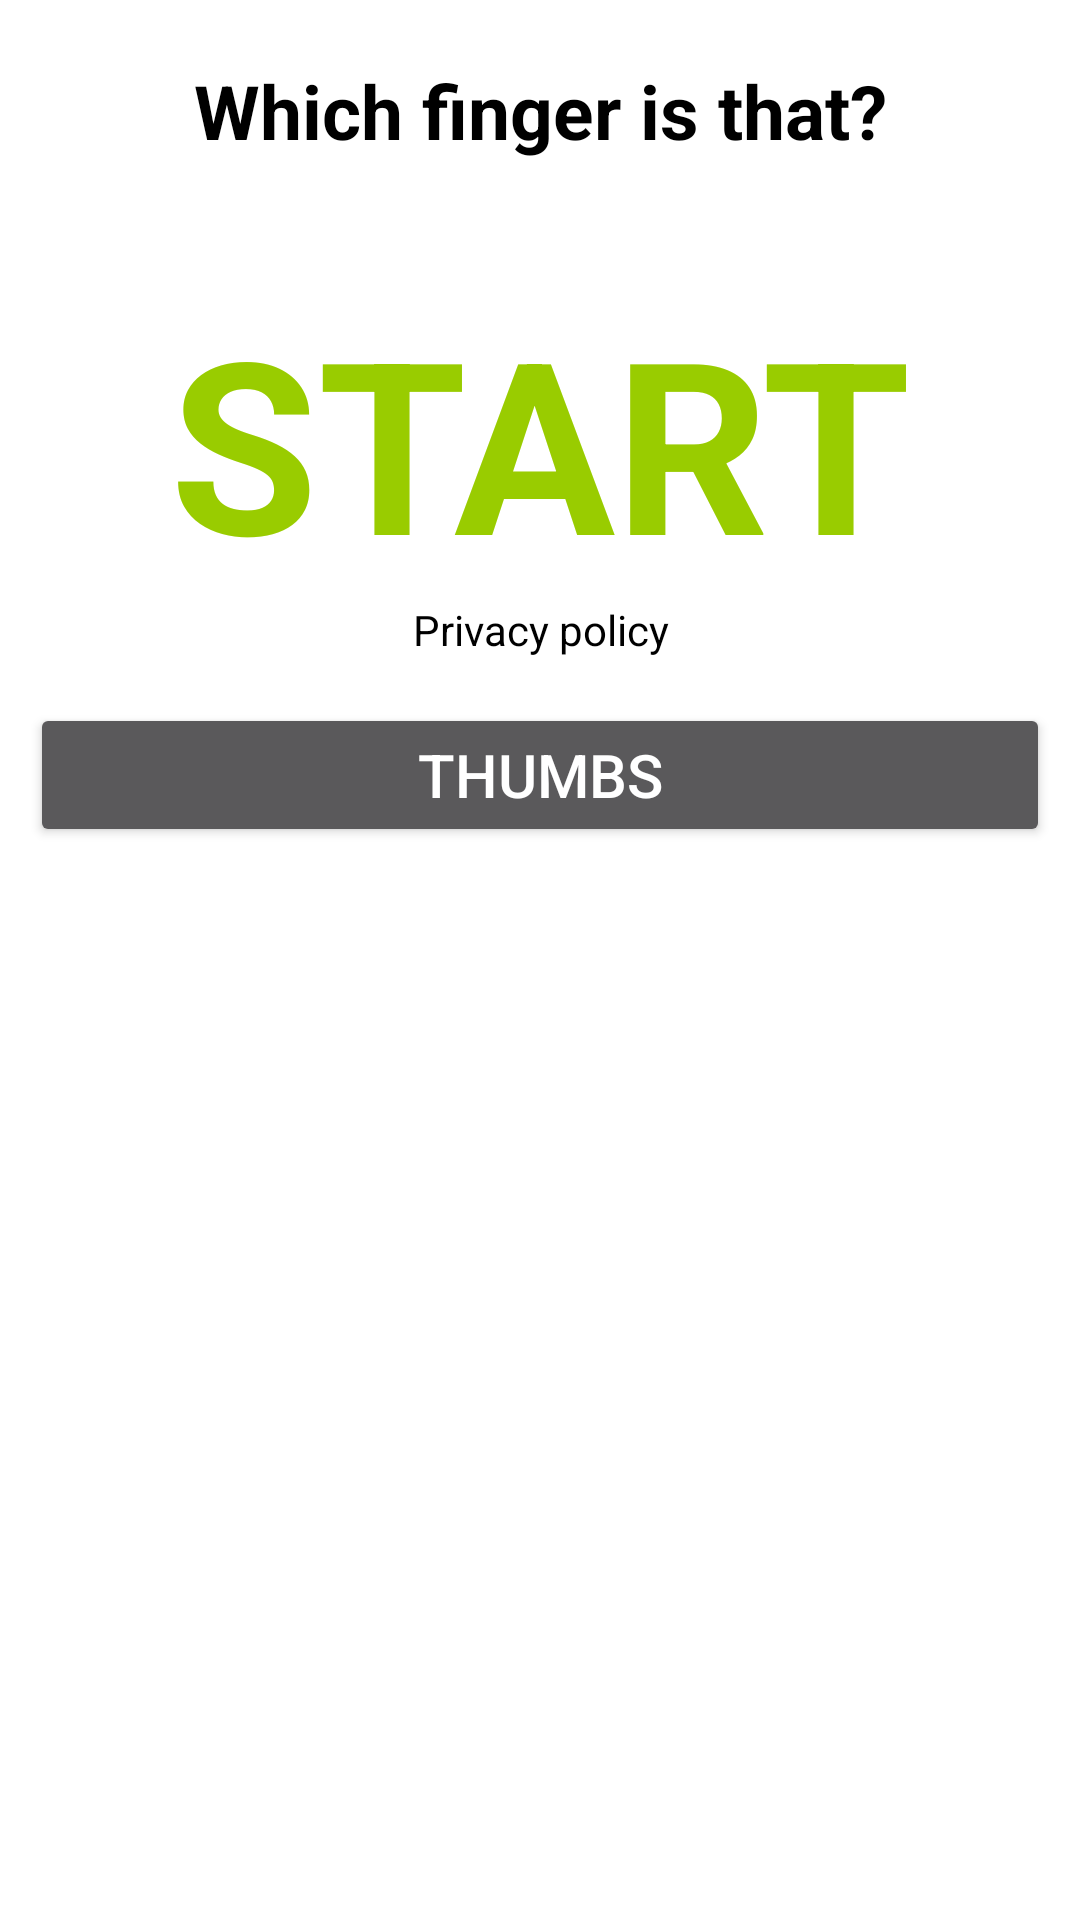

Layout XML and referenced resources for this Android screen:
<!-- AndroidManifest.xml: application theme Theme.FingerGuessing -->
<!-- res/layout/activity_main.xml -->
<?xml version="1.0" encoding="utf-8"?>
<RelativeLayout xmlns:android="http://schemas.android.com/apk/res/android"
    xmlns:app="http://schemas.android.com/apk/res-auto"
    xmlns:tools="http://schemas.android.com/tools"
    android:layout_width="match_parent"
    android:layout_height="match_parent"
    android:background="@color/white"
    tools:context=".MainActivity">

    <ScrollView
        android:layout_width="match_parent"
        android:layout_height="wrap_content">

        <LinearLayout
            android:layout_width="match_parent"
            android:layout_height="wrap_content"
            android:orientation="vertical">

            <TextView
                android:id="@+id/text_top"
                android:layout_width="match_parent"
                android:layout_height="wrap_content"
                android:layout_marginTop="20dp"
                android:gravity="center"
                android:text="Which finger is that?"
                android:textColor="@color/black"
                android:textSize="25sp"
                android:textStyle="bold" />

            <TextView
                android:layout_width="match_parent"
                android:layout_height="wrap_content"
                android:text="START"
                android:textStyle="bold"
                android:id="@+id/start"
                android:layout_marginTop="40dp"
                android:visibility="visible"
                android:layout_below="@+id/text_top"
                android:layout_centerVertical="true"
                android:textSize="80sp"
                android:gravity="center"
                android:textColor="@android:color/holo_green_light"/>

            <ImageView
                android:id="@+id/hand1"
                android:layout_width="match_parent"
                android:layout_height="200dp"
                android:visibility="gone"
                android:layout_marginTop="40dp"
                android:layout_below="@+id/text_top"
                android:layout_centerVertical="true"
                android:src="@drawable/finger_1" />

            <ImageView
                android:id="@+id/hand2"
                android:layout_width="match_parent"
                android:layout_height="200dp"
                android:layout_marginTop="40dp"
                android:visibility="gone"
                android:layout_below="@+id/text_top"
                android:layout_centerVertical="true"
                android:src="@drawable/finger_2" />

            <ImageView
                android:id="@+id/hand3"
                android:layout_width="match_parent"
                android:layout_height="200dp"
                android:layout_marginTop="40dp"
                android:visibility="gone"
                android:layout_below="@+id/text_top"
                android:layout_centerVertical="true"
                android:src="@drawable/finger_3" />

            <ImageView
                android:id="@+id/hand4"
                android:layout_width="match_parent"
                android:layout_height="200dp"
                android:layout_marginTop="40dp"
                android:visibility="gone"
                android:layout_below="@+id/text_top"
                android:layout_centerVertical="true"
                android:src="@drawable/finger_4" />

            <ImageView
                android:id="@+id/hand5"
                android:layout_width="match_parent"
                android:layout_height="200dp"
                android:layout_marginTop="40dp"
                android:visibility="gone"
                android:layout_below="@+id/text_top"
                android:layout_centerVertical="true"
                android:src="@drawable/finger_5" />

            <LinearLayout
                android:id="@+id/layout_finger"
                android:visibility="gone"
                android:layout_width="match_parent"
                android:layout_height="wrap_content"
                android:layout_marginTop="10dp"
                android:orientation="vertical">

                <LinearLayout
                    android:layout_width="match_parent"
                    android:layout_height="wrap_content"
                    android:orientation="horizontal">

                    <Button
                        android:id="@+id/f1"
                        android:layout_width="match_parent"
                        android:layout_height="wrap_content"
                        android:layout_margin="10dp"
                        android:text="Thumb Finger"
                        android:layout_weight="1"
                        android:textColor="@color/white"/>

                    <Button
                        android:id="@+id/f2"
                        android:layout_width="match_parent"
                        android:layout_height="wrap_content"
                        android:layout_margin="10dp"
                        android:text="Index Finger"
                        android:layout_weight="1"
                        android:textColor="@color/white"/>

                    <Button
                        android:id="@+id/f3"
                        android:layout_width="match_parent"
                        android:layout_height="wrap_content"
                        android:layout_margin="10dp"
                        android:text="Middle Finger"
                        android:layout_weight="1"
                        android:textColor="@color/white"/>

                </LinearLayout>

                <LinearLayout
                    android:layout_width="match_parent"
                    android:layout_height="wrap_content"
                    android:orientation="horizontal">

                    <Button
                        android:id="@+id/f4"
                        android:layout_width="match_parent"
                        android:layout_height="wrap_content"
                        android:layout_margin="10dp"
                        android:text="Ring Finger"
                        android:layout_weight="1"
                        android:textColor="@color/white"/>

                    <Button
                        android:id="@+id/f5"
                        android:layout_width="match_parent"
                        android:layout_height="wrap_content"
                        android:layout_margin="10dp"
                        android:text="Pinky Finger"
                        android:layout_weight="1"
                        android:textColor="@color/white"/>

                </LinearLayout>

            </LinearLayout>

            <pl.droidsonroids.gif.GifImageView
                android:id="@+id/cong_gif"
                android:layout_width="match_parent"
                android:layout_height="200dp"
                android:src="@drawable/cong_gif"
                android:visibility="gone"/>

            <pl.droidsonroids.gif.GifImageView
                android:id="@+id/try_gif"
                android:layout_width="match_parent"
                android:layout_height="200dp"
                android:src="@drawable/try_gif"
                android:visibility="gone"/>

            <TextView
                android:id="@+id/result_text"
                android:layout_width="wrap_content"
                android:layout_height="wrap_content"
                android:text="Wow !!! It's Right Answer..."
                android:textColor="@color/black"
                android:textSize="20dp"
                android:visibility="gone"
                android:textStyle="bold|italic"
                android:gravity="center"
                android:layout_gravity="center"/>

            <Button
                android:id="@+id/next_btn"
                android:layout_width="match_parent"
                android:layout_height="wrap_content"
                android:layout_margin="10dp"
                android:text="Next Challenge"
                android:textColor="@color/white"
                android:textSize="20dp"
                android:visibility="gone"/>

            <Button
                android:id="@+id/restart_btn"
                android:layout_width="match_parent"
                android:layout_height="wrap_content"
                android:layout_margin="10dp"
                android:text="Restart Game"
                android:textColor="@color/white"
                android:textSize="20dp"
                android:visibility="gone"/>

            <TextView
                android:id="@+id/text_privacy_policy"
                android:layout_width="match_parent"
                android:layout_height="wrap_content"
                android:layout_alignParentBottom="true"
                android:layout_marginBottom="5dp"
                android:gravity="center"
                android:textColor="@color/black"
                android:text="Privacy policy" />

            <Button
                android:id="@+id/thumbs_btn"
                android:layout_width="match_parent"
                android:layout_height="wrap_content"
                android:layout_margin="10dp"
                android:text="Thumbs"
                android:textColor="@color/white"
                android:textSize="20dp"/>

        </LinearLayout>
    </ScrollView>

</RelativeLayout>
<!-- resources referenced by this layout -->
<resources>
  <!-- drawable finger_1: png bitmap (drawable, 36771 bytes) -->
  <!-- drawable finger_2: png bitmap (drawable, 37427 bytes) -->
  <!-- drawable finger_3: png bitmap (drawable, 37752 bytes) -->
  <!-- drawable finger_4: png bitmap (drawable, 36974 bytes) -->
  <!-- drawable finger_5: png bitmap (drawable, 37434 bytes) -->
  <style name="Theme.FingerGuessing" parent="Theme.MaterialComponents.NoActionBar">
          
          <item name="colorPrimary">@color/purple_500</item>
          <item name="colorPrimaryVariant">@color/purple_700</item>
          <item name="colorOnPrimary">@color/white</item>
          
          <item name="colorSecondary">@color/teal_200</item>
          <item name="colorSecondaryVariant">@color/teal_700</item>
          <item name="colorOnSecondary">@color/black</item>
          
          <item name="android:statusBarColor" tools:targetApi="l">?attr/colorPrimaryVariant</item>
          
      </style>
  <!-- not gathered from this repository: default colours our renderer supplied (Android Studio template values) -->
  <color name="purple_500">#FF6200EE</color>
  <color name="purple_700">#FF3700B3</color>
  <color name="teal_200">#FF03DAC5</color>
  <color name="teal_700">#FF018786</color>
  <color name="black">#FF000000</color>
  <color name="white">#FFFFFFFF</color>
</resources>
